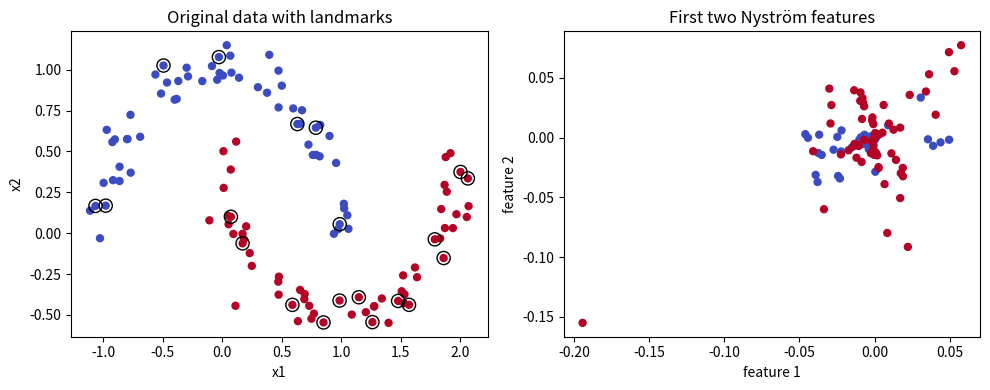
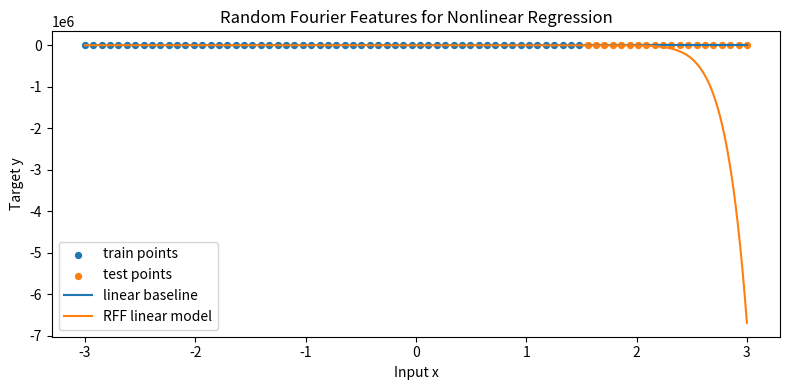
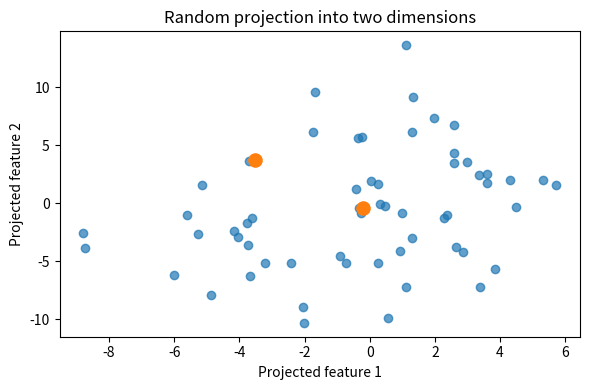
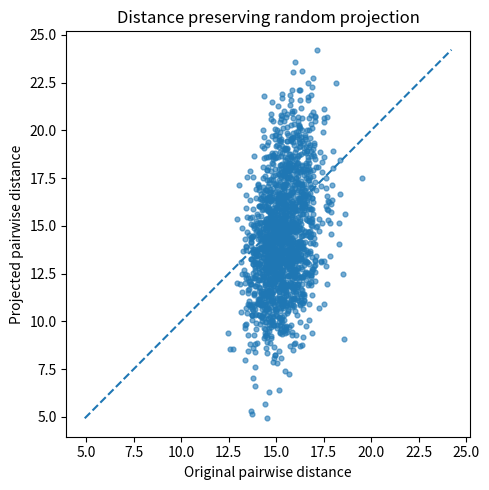
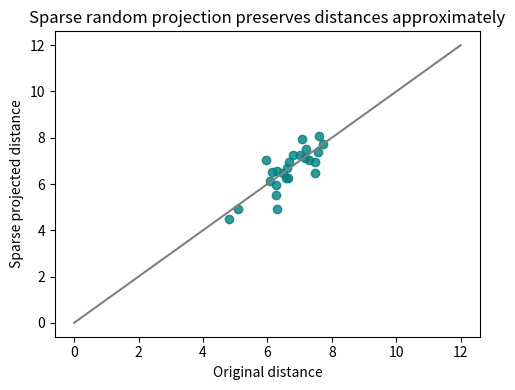

The script that saved these images, in order:
#@title Python Code - Nyström Approximation

# This script demonstrates Nyström style kernel features.
# It compares exact and approximate similarities.
# Small data keeps the example beginner friendly.

import numpy as np
import matplotlib.pyplot as plt

# Set a deterministic random seed.
rng = np.random.default_rng(7)

# Create two curved toy classes.
angles_a = rng.uniform(0.0, np.pi, 60)
angles_b = rng.uniform(0.0, np.pi, 60)

# Build moon like coordinates.
x_a = np.c_[np.cos(angles_a), np.sin(angles_a)]
x_b = np.c_[1.0 - np.cos(angles_b), 0.5 - np.sin(angles_b)]

# Add small noise for realism.
noise_a = rng.normal(0.0, 0.08, x_a.shape)
noise_b = rng.normal(0.0, 0.08, x_b.shape)

# Combine points and labels.
X = np.vstack([x_a + noise_a, x_b + noise_b])
y = np.r_[np.zeros(60, dtype=int), np.ones(60, dtype=int)]

# Define an RBF kernel function.
def rbf_kernel(A, B, gamma):
    diff = A[:, None, :] - B[None, :, :]
    sqdist = np.sum(diff * diff, axis=2)
    return np.exp(-gamma * sqdist)

# Choose kernel settings and landmarks.
gamma = 2.0
m = 20
indices = rng.choice(X.shape[0], size=m, replace=False)

# Build Nyström feature map pieces.
landmarks = X[indices]
C = rbf_kernel(X, landmarks, gamma)
W = rbf_kernel(landmarks, landmarks, gamma)

# Stabilize the landmark kernel matrix.
W = W + 1e-8 * np.eye(m)
eigvals, eigvecs = np.linalg.eigh(W)

# Form explicit approximate features.
inv_sqrt = np.diag(1.0 / np.sqrt(np.maximum(eigvals, 1e-10)))
Z = C @ eigvecs @ inv_sqrt

# Compare exact and approximate kernels.
K_exact = rbf_kernel(X, X, gamma)
K_approx = Z @ Z.T
rel_error = np.linalg.norm(K_exact - K_approx) / np.linalg.norm(K_exact)

# Summarize the transformed representation.
print(f"Original input dimensions: {X.shape[1]}")
print(f"Nyström feature dimensions: {Z.shape[1]}")
print(f"Landmarks used: {m}")
print(f"Relative kernel error: {rel_error:.3f}")

# Plot original data and feature map.
fig, axes = plt.subplots(1, 2, figsize=(10, 4))
axes[0].scatter(X[:, 0], X[:, 1], c=y, cmap="coolwarm", s=25)

# Mark selected landmarks clearly.
axes[0].scatter(landmarks[:, 0], landmarks[:, 1], facecolors="none", edgecolors="black", s=90)
axes[0].set_title("Original data with landmarks")
axes[0].set_xlabel("x1")

# Show first two explicit features.
axes[1].scatter(Z[:, 0], Z[:, 1], c=y, cmap="coolwarm", s=25)
axes[1].set_title("First two Nyström features")
axes[1].set_xlabel("feature 1")

# Finish the second panel.
axes[1].set_ylabel("feature 2")
axes[0].set_ylabel("x2")
plt.tight_layout()
plt.show()



#@title Python Code - Random Fourier Features

# Random features approximate nonlinear kernels explicitly.
# This example builds Fourier feature maps.
# Then linear regression models curved patterns.

import numpy as np
import matplotlib.pyplot as plt

# Set a deterministic random seed.
rng = np.random.default_rng(7)

# Create a tiny nonlinear dataset.
x = np.linspace(-3.0, 3.0, 80).reshape(-1, 1)
y = np.sin(2.0 * x[:, 0]) + 0.15 * rng.normal(size=80)

# Split data into train and test.
train_mask = np.arange(80) < 60
x_train, x_test = x[train_mask], x[~train_mask]
y_train, y_test = y[train_mask], y[~train_mask]

# Build random Fourier feature maps.
def rff_map(x_data, n_features, gamma, seed):

    # Validate the requested feature count.
    if n_features < 2:
        raise ValueError("n_features must be at least 2")

    # Sample random directions and phases.
    local_rng = np.random.default_rng(seed)
    weights = local_rng.normal(
        loc=0.0, scale=np.sqrt(2.0 * gamma),
        size=(x_data.shape[1], n_features)
    )
    phases = local_rng.uniform(0.0, 2.0 * np.pi, size=n_features)

    # Return the cosine feature matrix.
    projection = x_data @ weights + phases
    return np.sqrt(2.0 / n_features) * np.cos(projection)

# Fit simple linear regression safely.
def fit_linear(features, targets):

    # Add an intercept column.
    design = np.column_stack([np.ones(features.shape[0]), features])

    # Solve with least squares.
    coef, _, _, _ = np.linalg.lstsq(design, targets, rcond=None)
    return coef

# Predict from fitted coefficients.
def predict_linear(features, coef):

    # Add an intercept column.
    design = np.column_stack([np.ones(features.shape[0]), features])
    return design @ coef

# Measure mean squared error.
def mse(y_true, y_pred):

    # Compute a compact error summary.
    return float(np.mean((y_true - y_pred) ** 2))

# Fit a plain linear baseline.
base_coef = fit_linear(x_train, y_train)
base_pred = predict_linear(x_test, base_coef)
base_error = mse(y_test, base_pred)

# Fit regression after Fourier mapping.
gamma = 1.0
n_features = 200
z_train = rff_map(x_train, n_features, gamma, seed=11)
z_test = rff_map(x_test, n_features, gamma, seed=11)
rff_coef = fit_linear(z_train, y_train)
rff_pred = predict_linear(z_test, rff_coef)
rff_error = mse(y_test, rff_pred)

# Build smooth predictions for plotting.
x_grid = np.linspace(-3.0, 3.0, 300).reshape(-1, 1)
base_grid = predict_linear(x_grid, base_coef)
z_grid = rff_map(x_grid, n_features, gamma, seed=11)
rff_grid = predict_linear(z_grid, rff_coef)

# Print a short comparison summary.
print(f"Original shape: {x_train.shape}")
print(f"Mapped shape: {z_train.shape}")
print(f"Linear test MSE: {base_error:.3f}")
print(f"RFF test MSE: {rff_error:.3f}")
print("RFF adds explicit nonlinear features.")

# Plot data and both fitted curves.
plt.figure(figsize=(8, 4))
plt.scatter(x_train[:, 0], y_train, s=18, label="train points")
plt.scatter(x_test[:, 0], y_test, s=18, label="test points")
plt.plot(x_grid[:, 0], base_grid, label="linear baseline")
plt.plot(x_grid[:, 0], rff_grid, label="RFF linear model")

# Finish the single teaching plot.
plt.title("Random Fourier Features for Nonlinear Regression")
plt.xlabel("Input x")
plt.ylabel("Target y")
plt.legend()
plt.tight_layout()
plt.show()



#@title Python Code - Random Projection Basics

# Random projections compress data using random directions.
# Distances often stay similar after projection.
# This example shows that basic idea.

import numpy as np
import matplotlib.pyplot as plt

# Set a deterministic random seed.
rng = np.random.default_rng(7)

# Create simple high dimensional sample data.
X = rng.normal(size=(60, 40))

# Validate the data shape first.
assert X.shape == (60, 40)

# Build a Gaussian random projection matrix.
R = rng.normal(size=(40, 2)) / np.sqrt(2)

# Project data into two dimensions.
Y = X @ R

# Check projected shape for safety.
assert Y.shape == (60, 2)

# Pick two sample points to compare.
i, j = 3, 25

# Compute original Euclidean distance.
d_original = np.linalg.norm(X[i] - X[j])

# Compute projected Euclidean distance.
d_projected = np.linalg.norm(Y[i] - Y[j])

# Report the key comparison briefly.
print(f"Original distance: {d_original:.2f}")
print(f"Projected distance: {d_projected:.2f}")
print(f"Original shape: {X.shape}")
print(f"Projected shape: {Y.shape}")

# Plot the projected points clearly.
plt.figure(figsize=(6, 4))

# Show all projected observations.
plt.scatter(Y[:, 0], Y[:, 1], alpha=0.7)

# Highlight the compared two points.
plt.scatter(Y[[i, j], 0], Y[[i, j], 1], s=90)

# Add a short informative title.
plt.title("Random projection into two dimensions")

# Label the new synthetic axes.
plt.xlabel("Projected feature 1")
plt.ylabel("Projected feature 2")

# Keep the layout neat.
plt.tight_layout()
plt.show()



#@title Python Code - Distance Preserving Projections

# Random projections can preserve distances surprisingly well.
# This script compares distances before and after projection.
# A simple plot shows the preservation pattern.

import numpy as np
import matplotlib.pyplot as plt

# Set a deterministic random seed.
rng = np.random.default_rng(7)

# Create high dimensional sample points.
points = rng.normal(size=(60, 120))

# Validate the generated data shape.
assert points.shape == (60, 120)

# Build a random Gaussian projection matrix.
target_dim = 12
projection = rng.normal(size=(120, target_dim)) / np.sqrt(target_dim)

# Project points into lower dimensions.
projected = points @ projection

# Validate projected data shape.
assert projected.shape == (60, target_dim)

# Compute pairwise distances without extra libraries.
diff_original = points[:, None, :] - points[None, :, :]
diff_projected = projected[:, None, :] - projected[None, :, :]

# Convert differences into Euclidean distances.
dist_original = np.sqrt((diff_original ** 2).sum(axis=2))
dist_projected = np.sqrt((diff_projected ** 2).sum(axis=2))

# Keep only unique point pairs.
pair_mask = np.triu(np.ones(dist_original.shape, dtype=bool), 1)
original_pairs = dist_original[pair_mask]
projected_pairs = dist_projected[pair_mask]

# Measure average relative distance distortion.
relative_error = np.abs(projected_pairs - original_pairs) / original_pairs
mean_error = relative_error.mean()

# Print a short summary.
print(f"Original shape: {points.shape}")
print(f"Projected shape: {projected.shape}")
print(f"Compared pairs: {original_pairs.size}")
print(f"Mean relative error: {mean_error:.3f}")

# Plot original versus projected distances.
plt.figure(figsize=(5, 5))
plt.scatter(original_pairs, projected_pairs, s=12, alpha=0.6)

# Add a perfect preservation reference line.
low = min(original_pairs.min(), projected_pairs.min())
high = max(original_pairs.max(), projected_pairs.max())

# Draw the reference line.
plt.plot([low, high], [low, high], linestyle="--")
plt.xlabel("Original pairwise distance")
plt.ylabel("Projected pairwise distance")

# Finish the teaching plot.
plt.title("Distance preserving random projection")
plt.tight_layout()
plt.show()



#@title Python Code - Sparse Random Projections

# Sparse projections can speed high dimensional transforms.
# This example preserves distances approximately after compression.
# We compare dense and sparse random matrices.

import numpy as np
import matplotlib.pyplot as plt

# Set a deterministic random seed.
rng = np.random.default_rng(7)

# Create sparse high dimensional sample data.
rows, cols, density = 80, 600, 0.04
mask = rng.random((rows, cols)) < density
X = rng.normal(size=(rows, cols)) * mask

# Validate the generated data shape.
assert X.shape == (rows, cols)

# Choose a smaller target dimension.
target_dim = 80

# Build a dense random projection matrix.
dense_matrix = rng.normal(size=(cols, target_dim)) / np.sqrt(target_dim)

# Build a sparse random projection matrix.
keep_prob = 0.1
sparse_signs = rng.choice([-1.0, 1.0], size=(cols, target_dim))
sparse_mask = rng.random((cols, target_dim)) < keep_prob
sparse_matrix = sparse_signs * sparse_mask / np.sqrt(target_dim * keep_prob)

# Project the data using both matrices.
X_dense = X @ dense_matrix
X_sparse = X @ sparse_matrix

# Pick random point pairs for distance checks.
pairs = rng.integers(0, rows, size=(25, 2))

# Measure original and projected distances.
orig_distances = np.linalg.norm(X[pairs[:, 0]] - X[pairs[:, 1]], axis=1)
dense_distances = np.linalg.norm(X_dense[pairs[:, 0]] - X_dense[pairs[:, 1]], axis=1)
sparse_distances = np.linalg.norm(X_sparse[pairs[:, 0]] - X_sparse[pairs[:, 1]], axis=1)

# Count nonzero entries in each matrix.
dense_nonzero = np.count_nonzero(dense_matrix)
sparse_nonzero = np.count_nonzero(sparse_matrix)

# Summarize approximation quality briefly.
dense_error = np.mean(np.abs(dense_distances - orig_distances) / (orig_distances + 1e-9))
sparse_error = np.mean(np.abs(sparse_distances - orig_distances) / (orig_distances + 1e-9))
print(f"Original shape: {X.shape}")
print(f"Projected shape: {X_sparse.shape}")
print(f"Dense matrix nonzeros: {dense_nonzero}")
print(f"Sparse matrix nonzeros: {sparse_nonzero}")
print(f"Dense mean relative error: {dense_error:.3f}")
print(f"Sparse mean relative error: {sparse_error:.3f}")

# Plot original versus sparse projected distances.
plt.figure(figsize=(5, 4))
plt.scatter(orig_distances, sparse_distances, color="teal", alpha=0.8)
plt.plot([0, 12], [0, 12], color="gray")
plt.xlabel("Original distance")
plt.ylabel("Sparse projected distance")
plt.title("Sparse random projection preserves distances approximately")
plt.tight_layout()
plt.show()
